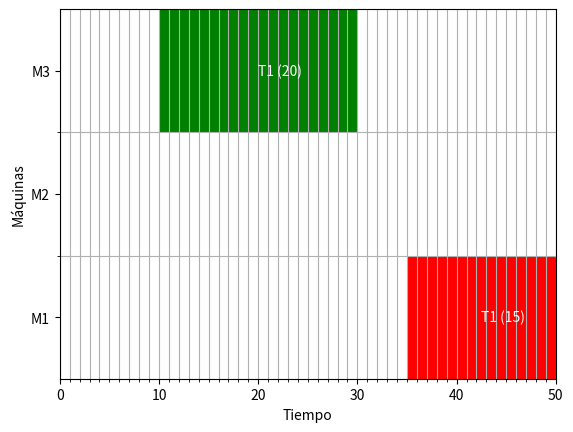

Here is the Python script that generated this plot:
#################################################################
# Diagrama de Gantt Básico para Programación de la Producción   #
# Autor: Rodrigo Maranzana                                      #
# Contacto: https://www.linkedin.com/in/rodrigo-maranzana       #
# Fecha: Octubre 2020                                           #
#################################################################

import matplotlib.pyplot as plt
import numpy as np

# Datos
ht = 50
nmaq = 3
hbar = 10
tticks = 10
maquinas = ["M1", "M2", "M3"]

# Creación de los objetos del plot:
fig, gantt = plt.subplots()

# Etiquetas de los ejes:
gantt.set_xlabel("Tiempo")
gantt.set_ylabel("Máquinas")

# Límites de los ejes:
gantt.set_xlim(0, ht)
gantt.set_ylim(0, nmaq*hbar)

# Divisiones del eje de tiempo:
gantt.set_xticks(range(0, ht, 1), minor=True)
gantt.grid(True, axis='x', which='both')

# Divisiones del eje de máquinas:
gantt.set_yticks(range(hbar, nmaq*hbar, hbar), minor=True)
gantt.grid(True, axis='y', which='minor')

# Etiquetas de máquinas:
gantt.set_yticks(np.arange(hbar/2, hbar*nmaq - hbar/2 + hbar,
                           hbar))
gantt.set_yticklabels(maquinas)

# Función para armar tareas:
def agregar_tarea(t0, d, maq, nombre, color):
    # Índice de la máquina:
    imaq = maquinas.index(maq)
    # Posición de la barra:
    gantt.broken_barh([(t0, d)], (hbar*imaq, hbar),
                      facecolors=(color))
    # Posición del texto:
    gantt.text(x=(t0 + d/2), y=(hbar*imaq + hbar/2),
                  s=f"{nombre} ({d})", va='center', color='white')

# Agregamos dos tareas de ejemplo:
agregar_tarea(35, 15, "M1", "T1", "r")
agregar_tarea(10, 20, "M3", "T1", "g")

# Ploteamos
plt.show()
